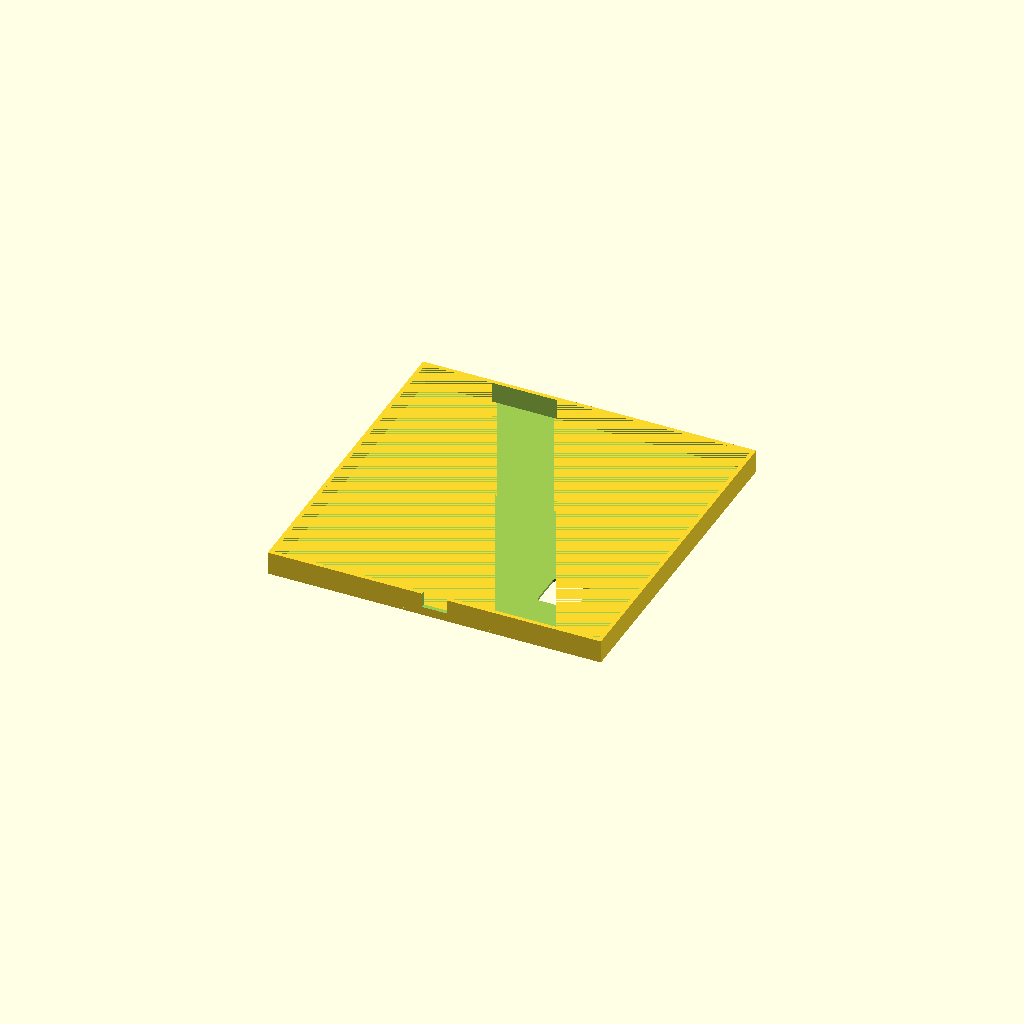
Cell 1 — every parameter at its default value.
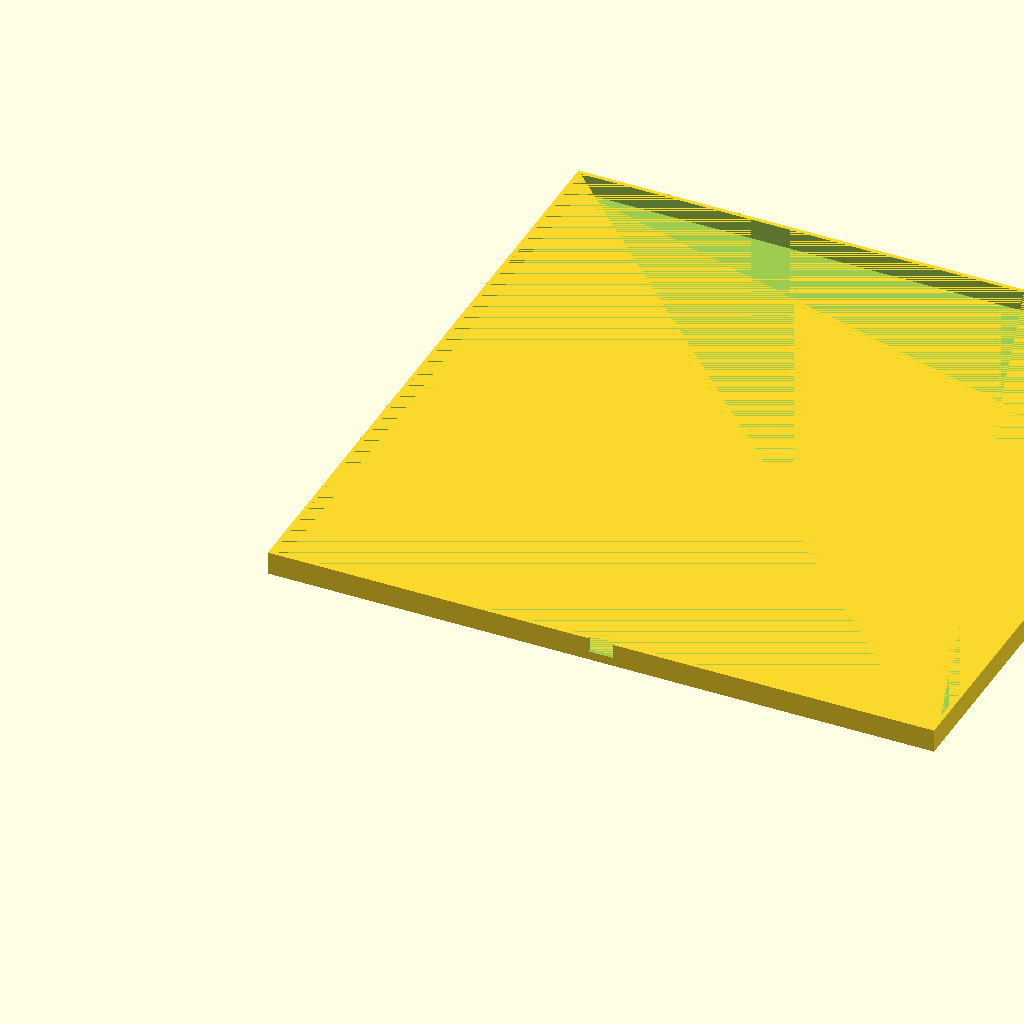
Cell 2 — outer_size set to 322, the other parameters unchanged.
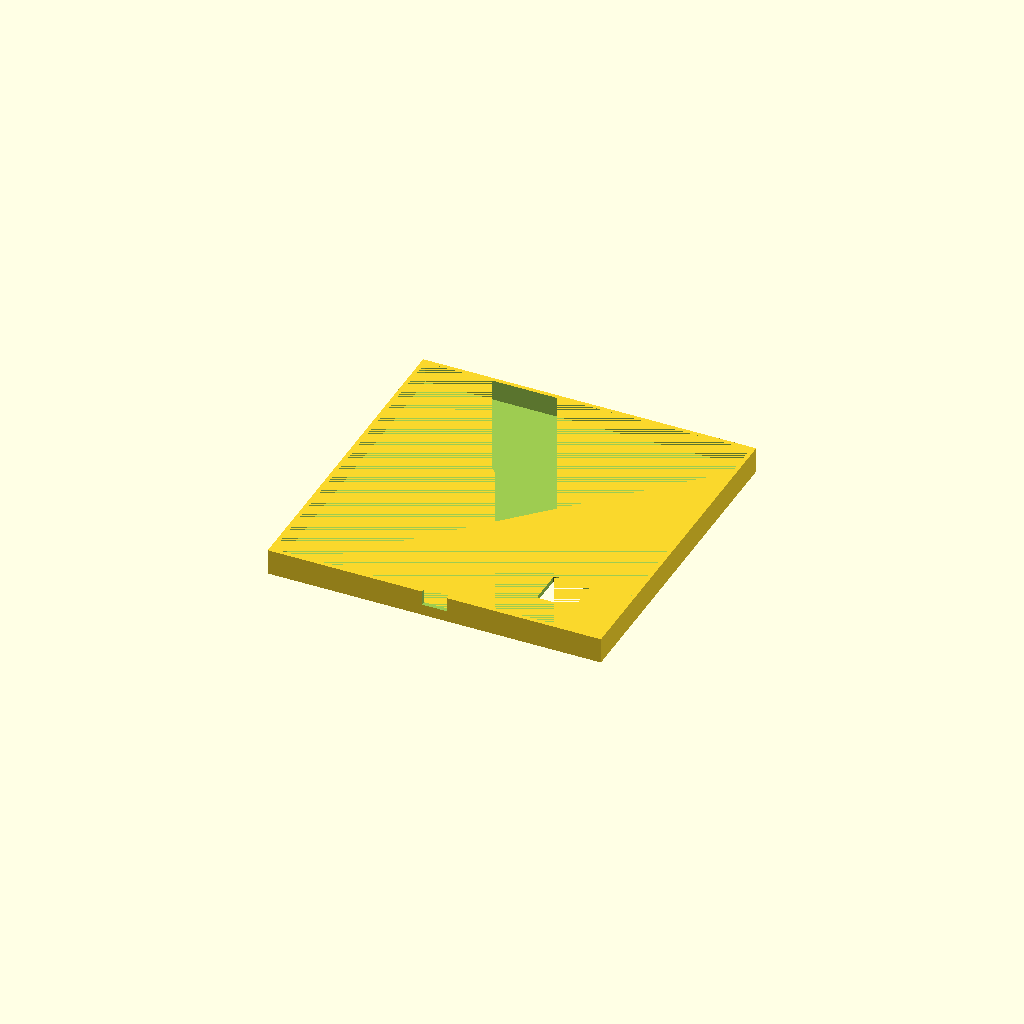
Cell 3 — base_thickness set to 2.4, the other parameters unchanged.
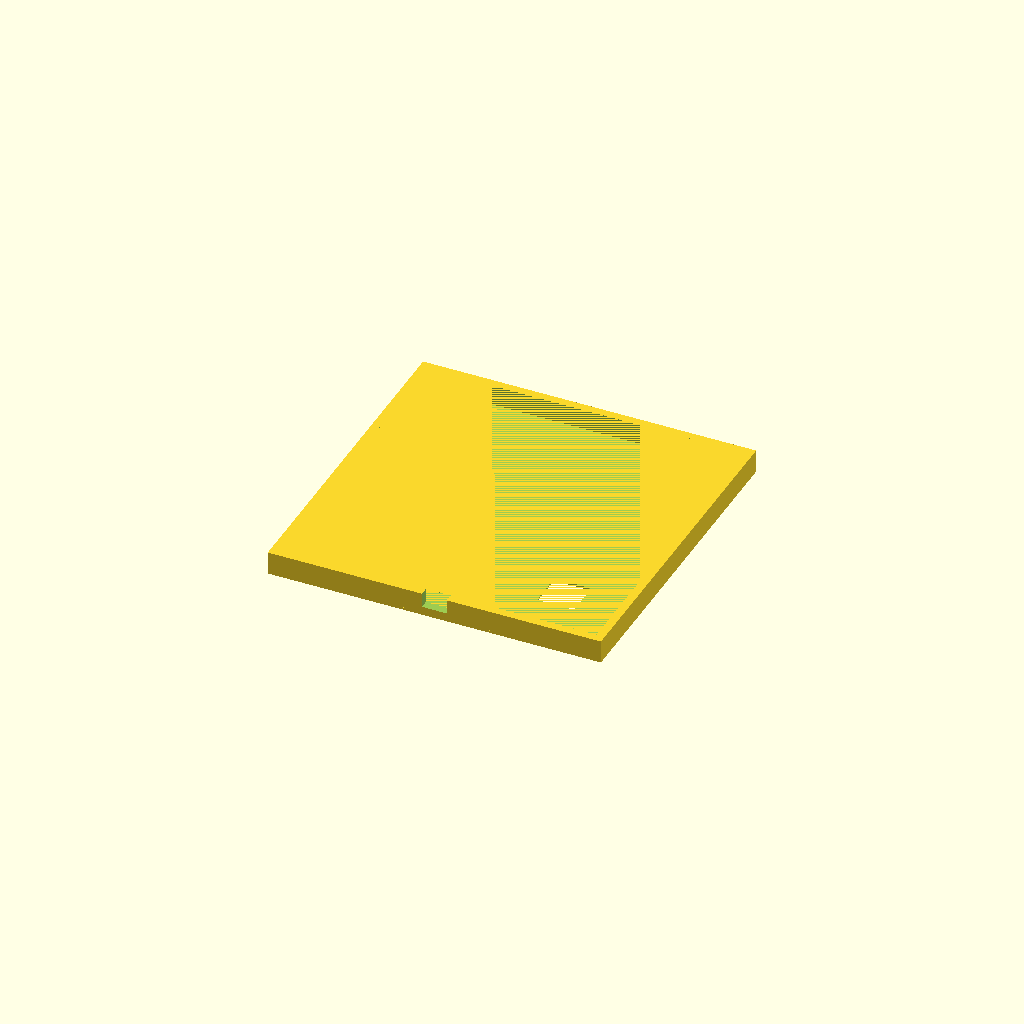
Cell 4 — wall_thickness set to 4, the other parameters unchanged.
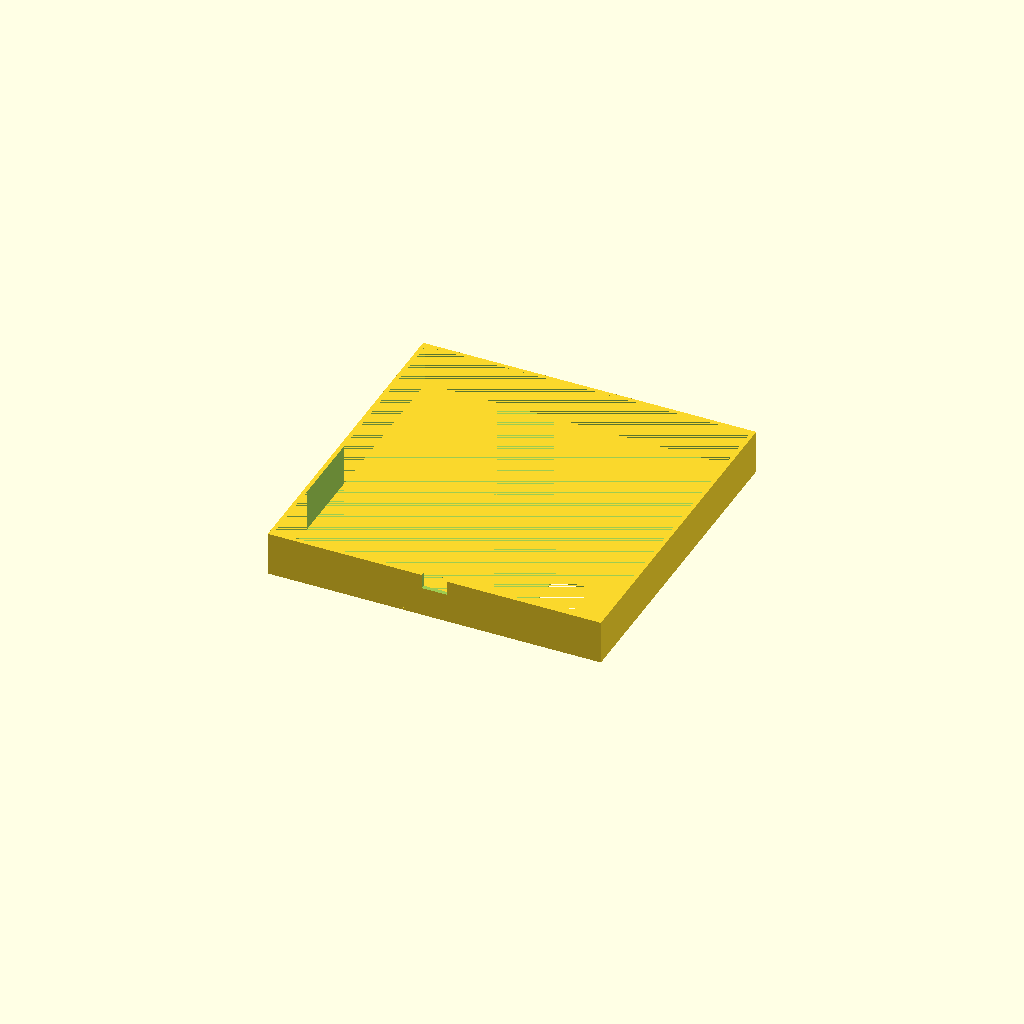
Cell 5: the same model with wall_rise = 20.
All cells are drawn from one camera (rotation 55°, 0°, 25°, orthographic, colour scheme Cornfield), so only the parameter changes between them.
OpenSCAD source file enclosure/source/part_1_rear_with_openings.scad:
// Rear / inner part with USB notch and LED wiring opening.
// All dimensions are in millimetres.

outer_size = 161;
base_thickness = 1.2;
wall_thickness = 2;
wall_rise = 10;
overall_height = base_thickness + wall_rise;

usb_width = 12;
usb_depth = 7;
usb_center_x = outer_size / 2; // 80.5 mm

led_hole_size = 18;
led_corner_radius = 1;
led_center_x = 125;
led_center_y = 39; // measured from the USB-notch / bottom edge

module rounded_square_hole(size, radius, height) {
    linear_extrude(height=height)
        offset(r=radius)
            square([size - 2 * radius, size - 2 * radius], center=true);
}

difference() {
    union() {
        cube([outer_size, outer_size, base_thickness]);

        translate([0, 0, base_thickness])
            difference() {
                cube([outer_size, outer_size, wall_rise]);
                translate([wall_thickness, wall_thickness, 0])
                    cube([
                        outer_size - 2 * wall_thickness,
                        outer_size - 2 * wall_thickness,
                        wall_rise
                    ]);
            }
    }

    // U-shaped USB opening, centred on the bottom/front wall.
    translate([
        usb_center_x - usb_width / 2,
        -0.1,
        overall_height - usb_depth
    ])
        cube([usb_width, wall_thickness + 0.2, usb_depth + 0.1]);

    // Through-hole exposing the LED 5V / GND / DIN pad and its wires.
    translate([led_center_x, led_center_y, -0.1])
        rounded_square_hole(
            led_hole_size,
            led_corner_radius,
            base_thickness + 0.2
        );
}
Parameter table extracted from the source (name, type, default, range or options):
outer_size: number, default 161
base_thickness: number, default 1.2
wall_thickness: number, default 2
wall_rise: number, default 10
usb_width: number, default 12
usb_depth: number, default 7
led_hole_size: number, default 18
led_corner_radius: number, default 1
led_center_x: number, default 125
led_center_y: number, default 39
